Run: headless pygame with SDL's dummy video driver; simulated clock (each Clock.tick advances the game by its frame time, no real sleeping); random seed 0; keys injected as events and as key.get_pressed() state; mouse plan: one left click at the window centre at the start of phase 2, then a move to the lower-right quarter at the start of phase 3.
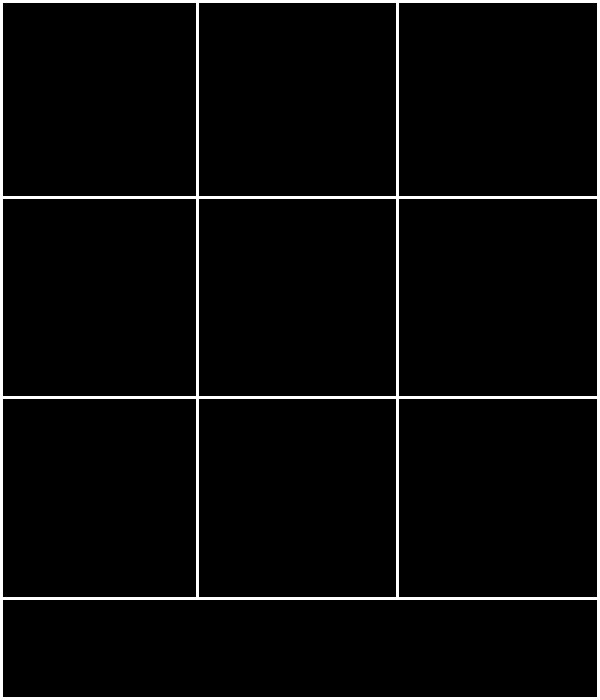
Frame 1 of 4 · flips 1–60 · no input
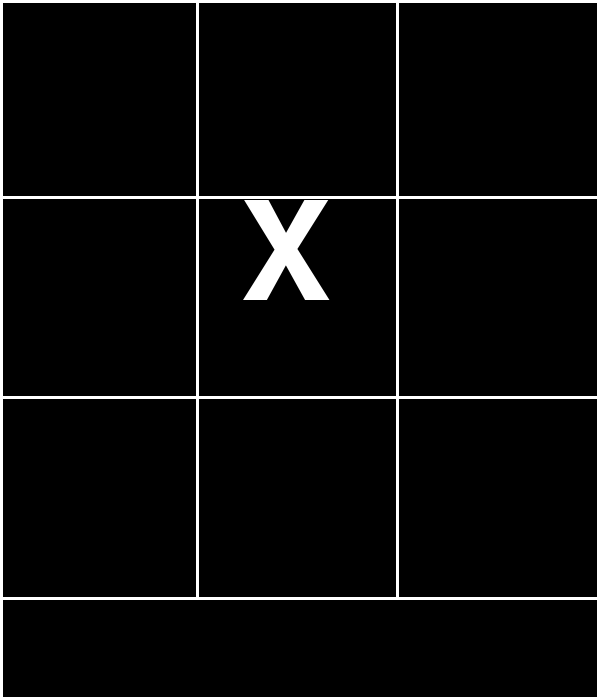
Frame 2 of 4 · flips 61–180 · clicked the window centre · tapped SPACE, RETURN · held RIGHT (→), D
Frame 3 of 4 · flips 181–300 · moved the mouse to the lower-right quarter · held DOWN (↓), S · screen unchanged from frame 2, image omitted
Frame 4 of 4 · flips 301–420 · held LEFT (←), A, UP (↑), W · screen unchanged from frame 3, image omitted

The pygame program that drew these frames:

import pygame, sys
from pygame.locals import *

pygame.init()

#defining some constants

WIN_H = 700
WIN_W = 600
PLYR_X = True

BLACK = (0,   0,   0)
WHITE = (255, 255, 255)

WINDOW = pygame.display.set_mode((WIN_W, WIN_H), 0, 32)
CHAR_FONT_X = pygame.font.SysFont("monospace", 200)
CHAR_FONT_O = pygame.font.SysFont("monospace", 275)
TEXT_FONT = pygame.font.SysFont("monospace", 12)

class board: # make this its own file later
    
    boardMatrix = [[0 for x in range(3)] for y in range(3)]


def makeWindow():    
    pygame.display.set_caption('TIC-TAC-TOE')
    drawBoard()

def drawBoard():
    
    WINDOW.fill(BLACK)
    
    pygame.draw.line(WINDOW, WHITE, (1, 0), (1, 699), 3)  # left
    pygame.draw.line(WINDOW, WHITE, (0, 1), (600, 1), 3)  # top
    pygame.draw.line(WINDOW, WHITE, (598, 0), (598, 699), 3)  # right
    pygame.draw.line(WINDOW, WHITE, (0, 598), (598, 598), 3)  # bottom

    pygame.draw.line(WINDOW, WHITE, (0, 197), (600, 197), 3)  # H1
    pygame.draw.line(WINDOW, WHITE, (0, 397), (600, 397), 3)  # H2
    pygame.draw.line(WINDOW, WHITE, (0, 698), (600, 698), 3)  # H3

    pygame.draw.line(WINDOW, WHITE, (197, 0), (197, 599), 3)  # V1
    pygame.draw.line(WINDOW, WHITE, (397, 0), (397, 599), 3)  # V2

    gameStart()

def checkValidClick():
    
    x, y = pygame.mouse.get_pos()
    
    if x < 200 and y < 200:       
        if board.boardMatrix[0][0] == 0:
            #drawX(40, -10)
            drawO(18, -70)
            board.boardMatrix[0][0] = 1        
        
    elif x < 400 and y < 200:
        if board.boardMatrix[1][0] == 0: 
            drawX(240, -10)
            board.boardMatrix[1][0] = 1
        
    elif x < 600 and y < 200:
        if board.boardMatrix[2][0] == 0: 
            drawX(440, -10)
            board.boardMatrix[2][0] = 1

    elif x < 200 and y < 400:
        if board.boardMatrix[0][1] == 0: 
            drawX(40, 190)
            board.boardMatrix[0][1] = 1

    elif x < 400 and y < 400:
        if board.boardMatrix[1][1] == 0: 
            drawX(240, 190)
            board.boardMatrix[1][1] = 1

    elif x < 600 and y < 400:
        if board.boardMatrix[2][1] == 0: 
            drawX(440, 190)
            board.boardMatrix[2][1] = 1

    elif x < 200 and y < 600:
        if board.boardMatrix[0][2] == 0: 
            drawX(40, 390)
            board.boardMatrix[0][2] = 1

    elif x < 400 and y < 600:
        if board.boardMatrix[1][2] == 0: 
            drawX(240, 390)
            board.boardMatrix[1][2] = 1

    elif x < 600 and y < 600:
        if board.boardMatrix[2][2] == 0: 
            drawX(440, 390)
            board.boardMatrix[2][2] = 1        
    

def drawX(a, b):    
    drawXCHAR = CHAR_FONT_X.render("X", True, WHITE)
    #pygame.draw.line(WINDOW, WHITE, (a+15, b+50), (a+105, b+160), 13)
    #pygame.draw.line(WINDOW, WHITE, (a+105, b+50), (a+15, b+160), 13)
    WINDOW.blit(drawXCHAR, (a, b))

def drawO(a, b):
    drawOCHAR = CHAR_FONT_O.render("o", True, WHITE)
    WINDOW.blit(drawOCHAR, (a, b))

def gameStart():
    
    while True:
        for event in pygame.event.get():
            if event.type == QUIT:
                pygame.quit()
                sys.exit()
                
            if event.type == pygame.MOUSEBUTTONUP:
                checkValidClick()
                    
        pygame.display.update()

################################################################################

makeWindow()
